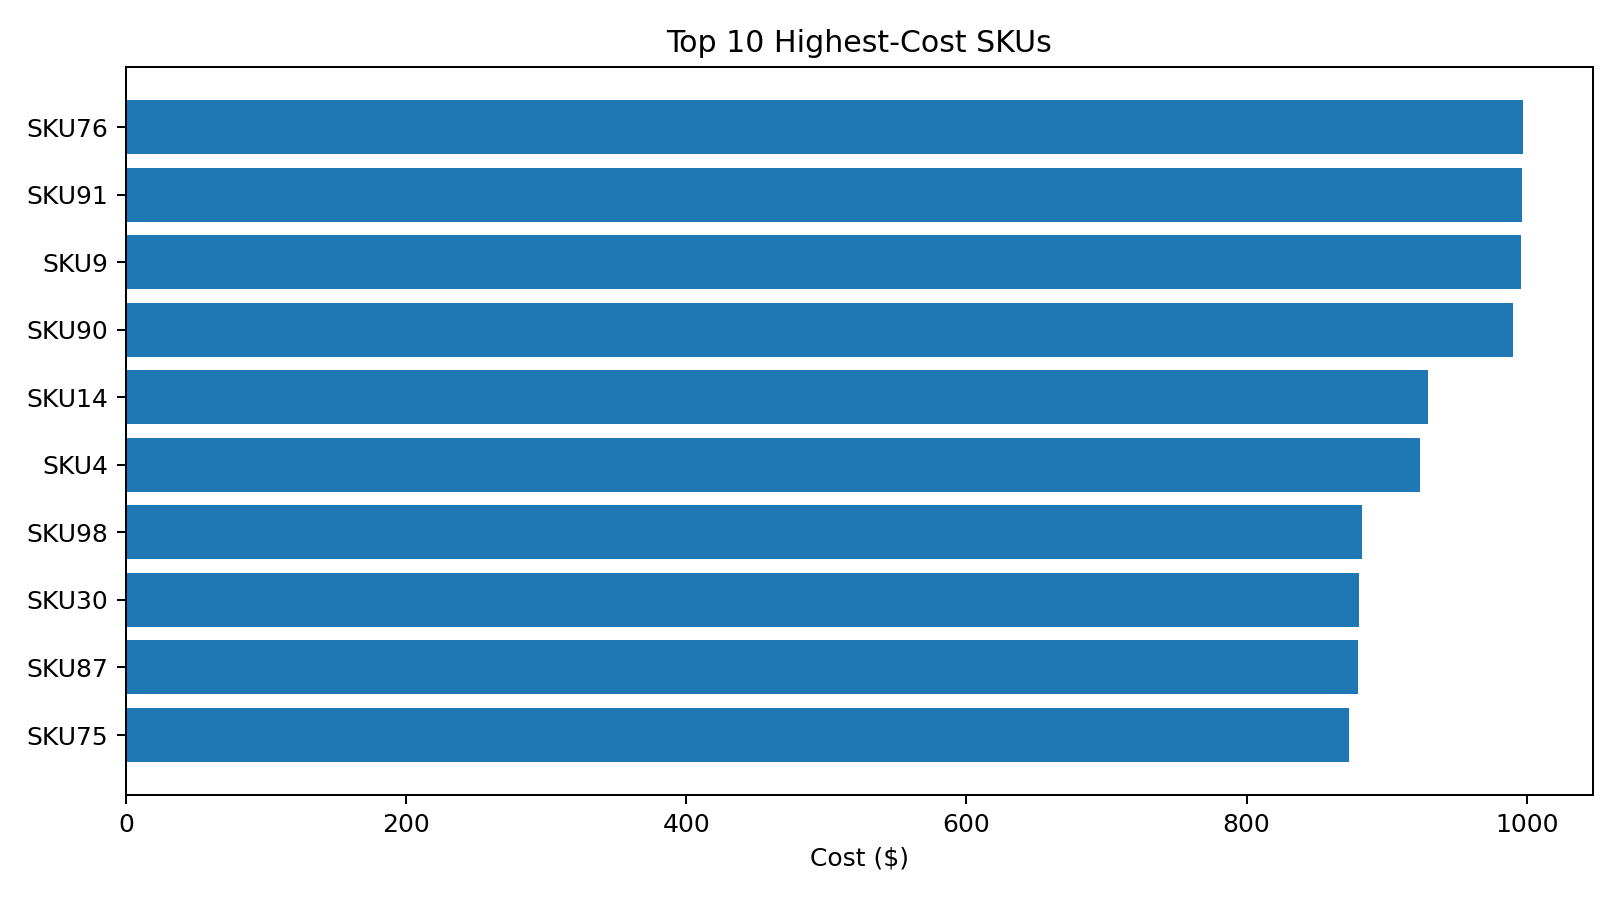

The data file committed next to this chart (first rows):
SKU, Product type, Transportation modes, Routes, Costs, Shipping times, Lead times
SKU76, haircare, Rail, Route A, 997.4, 10, 1
SKU91, cosmetics, Rail, Route B, 996.8, 7, 22
SKU9, skincare, Rail, Route B, 995.9, 1, 27
SKU90, skincare, Rail, Route B, 990.1, 7, 18
SKU14, skincare, Air, Route B, 929.2, 5, 29
SKU4, skincare, Air, Route A, 923.4, 8, 3
SKU98, skincare, Rail, Route A, 882.2, 7, 1
SKU30, haircare, Road, Route C, 880.1, 7, 26
SKU87, haircare, Sea, Route B, 879.4, 10, 7
SKU75, skincare, Air, Route C, 873.1, 10, 20
